The GitHub repository louieesss/Capstone contains a labelled image folder "DATASETS_ORGANIZED" with 3 categories: not pollinated, pollinated, pollinating. Examples follow, each with its label.

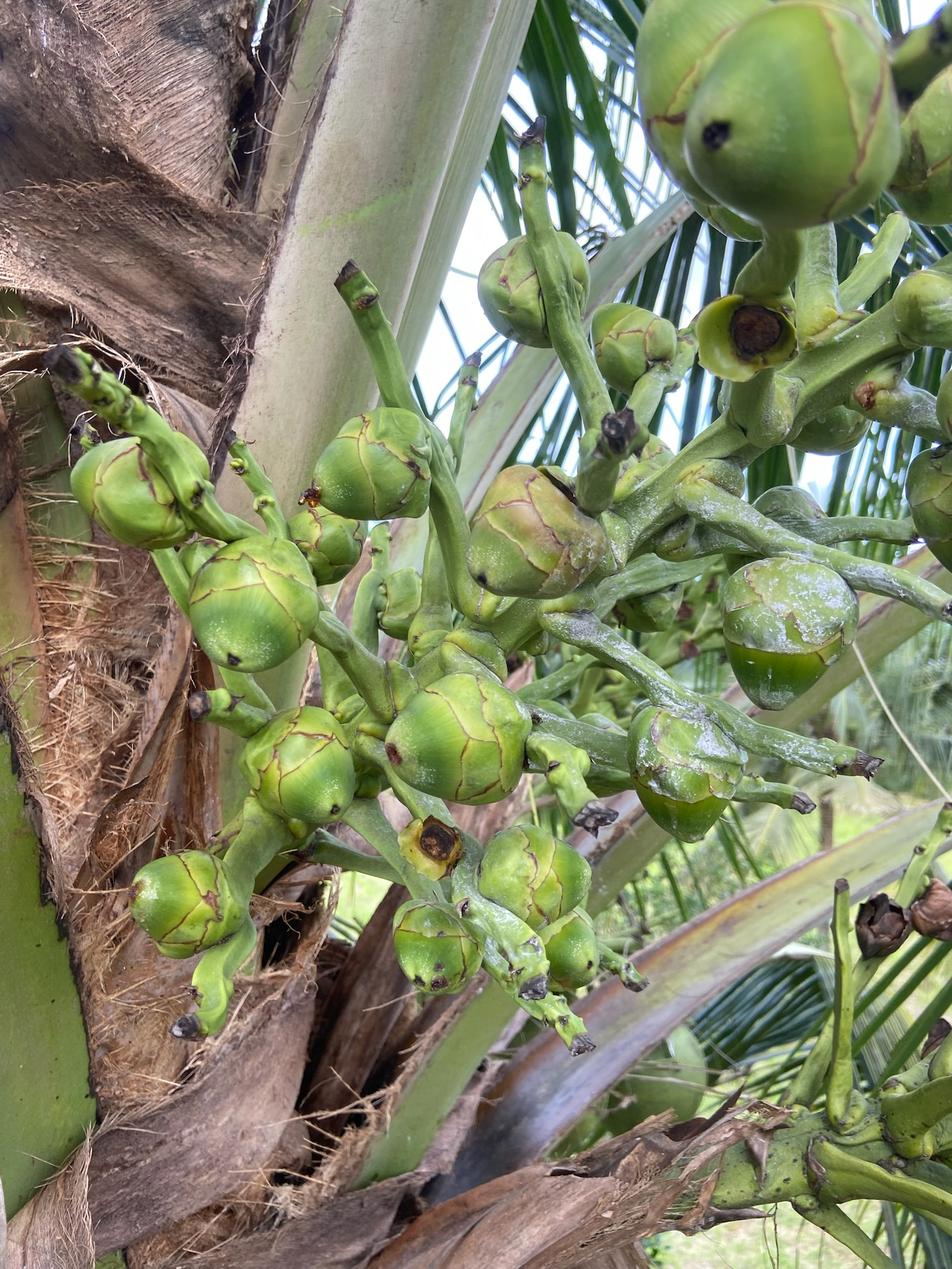
Label: pollinated

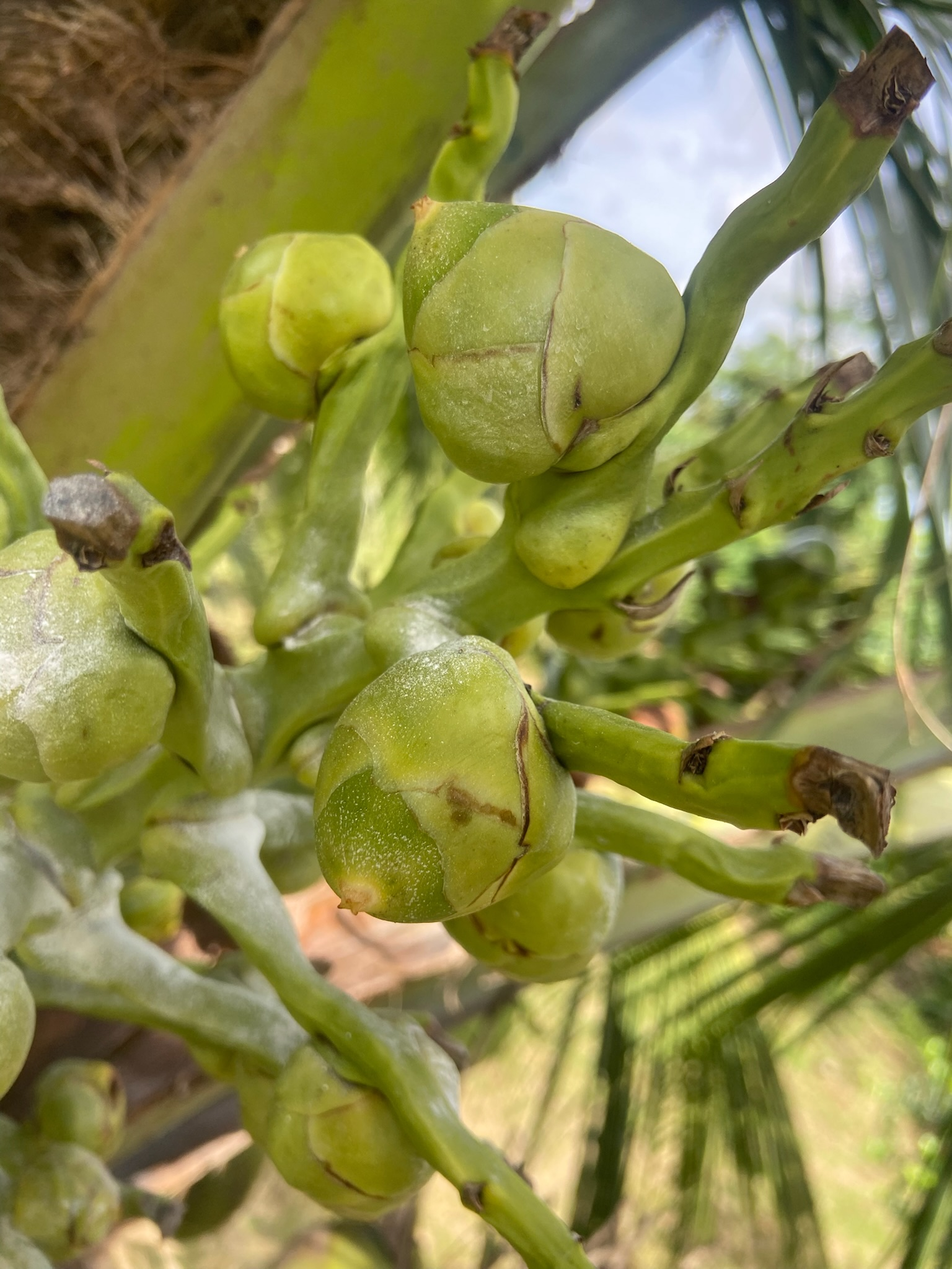
Label: pollinating

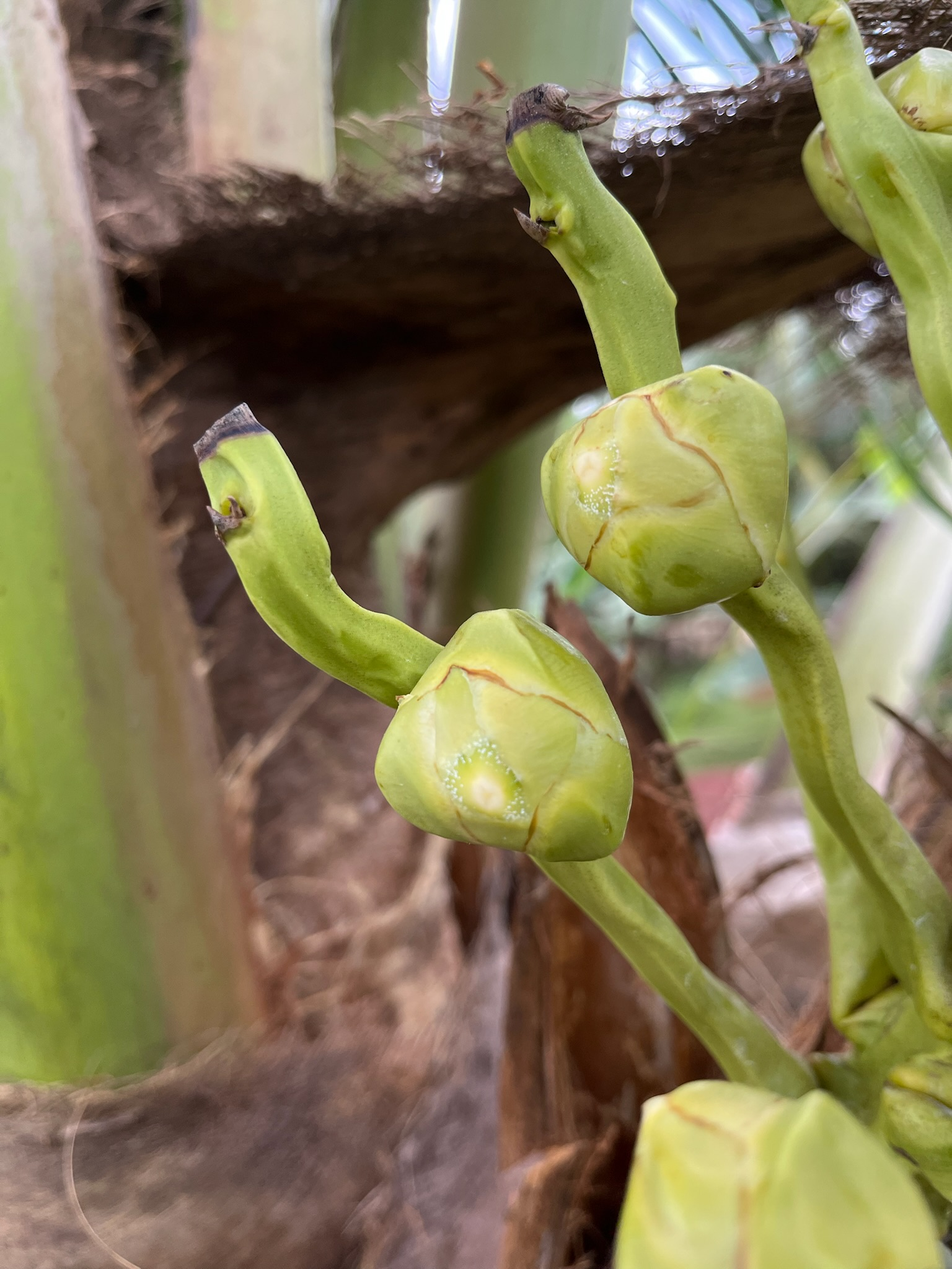
Label: not pollinated

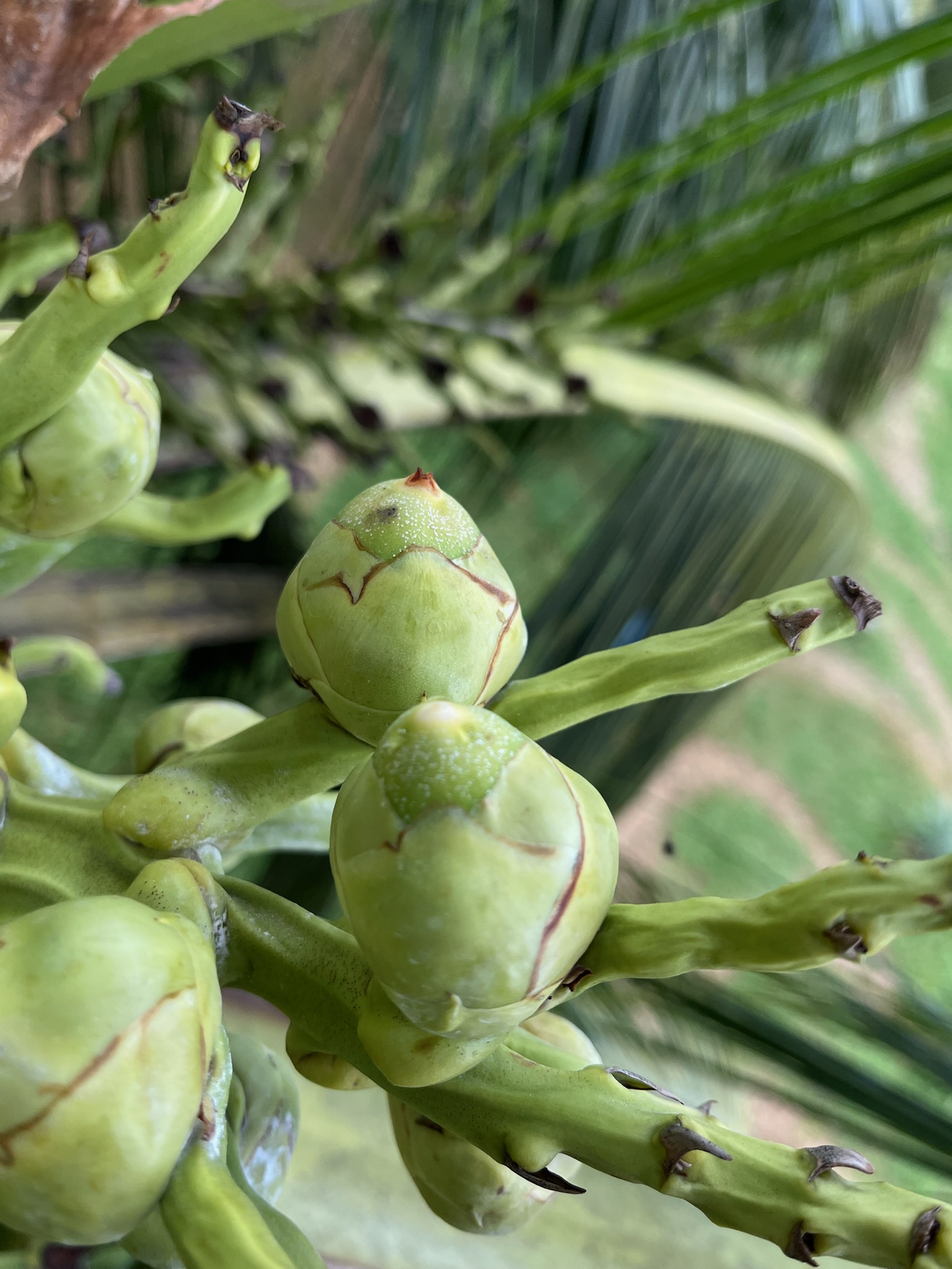
Label: pollinating

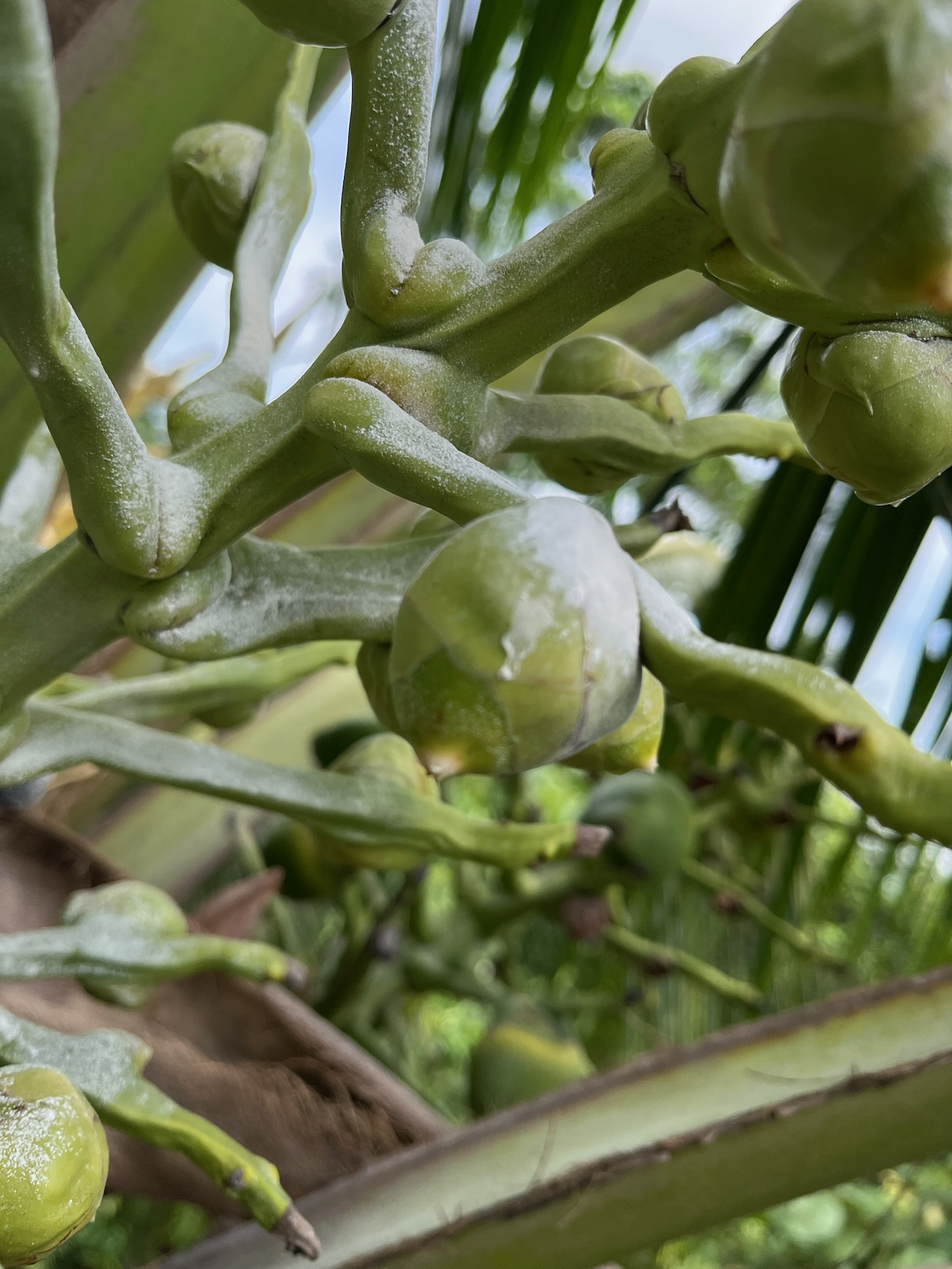
Label: pollinating

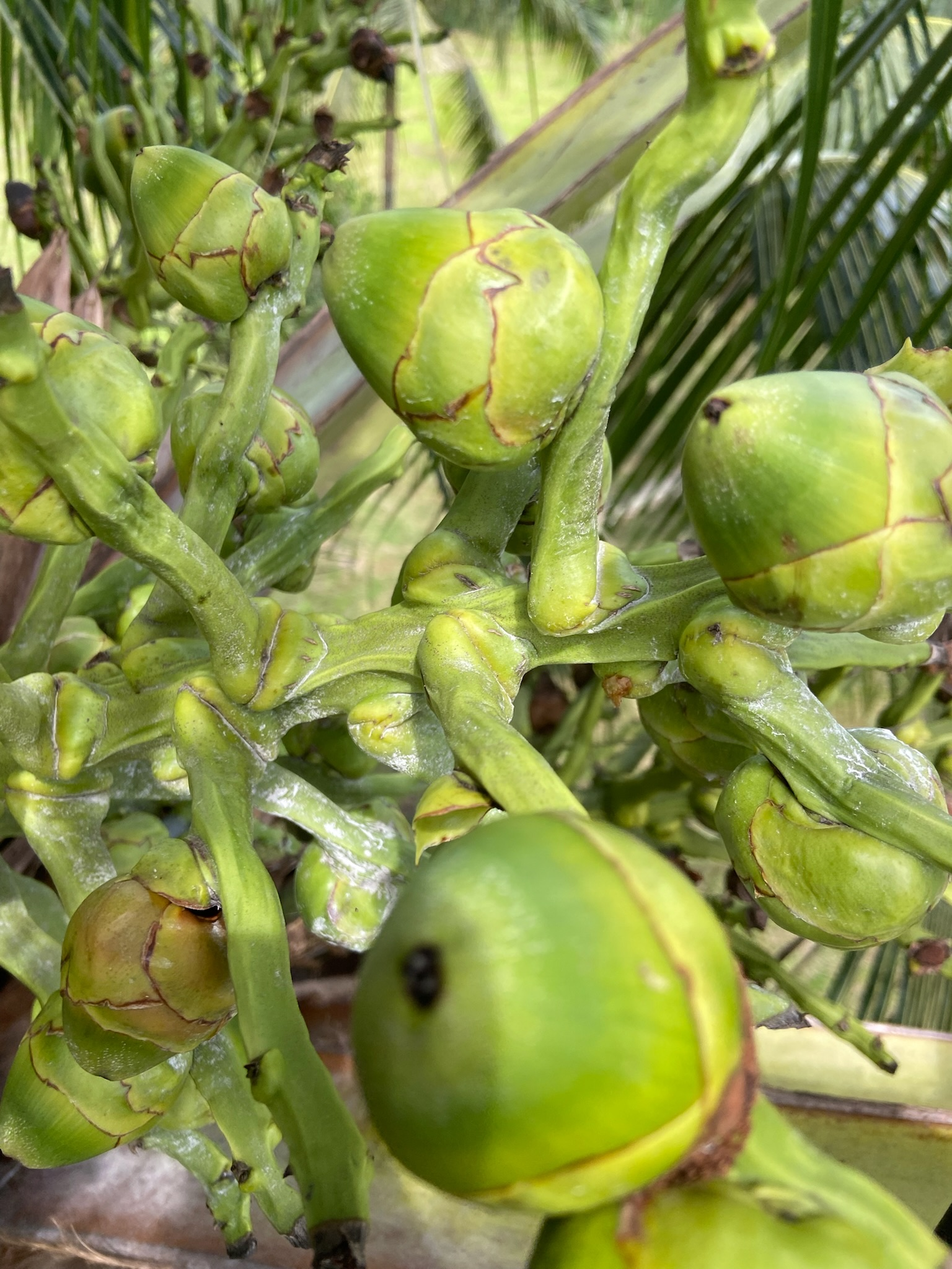
Label: pollinated
